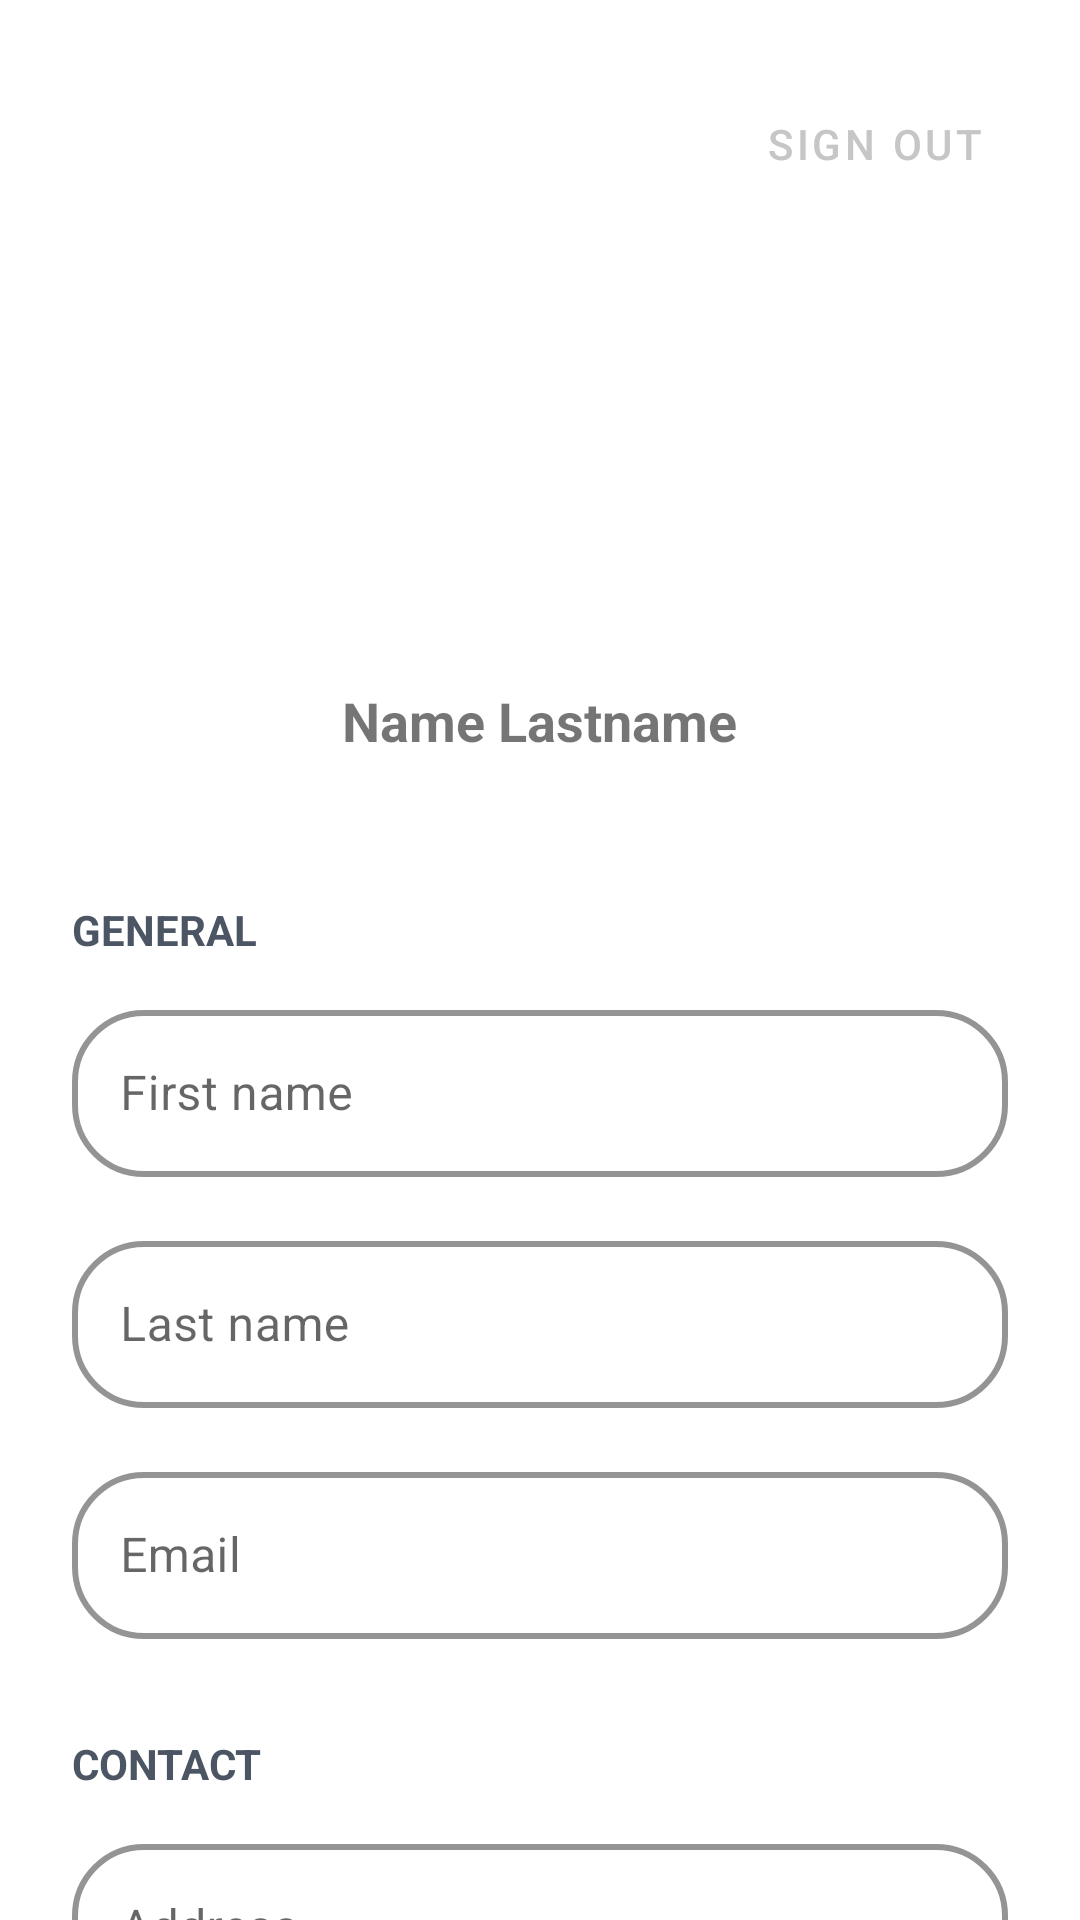

Here is an Android app screen rendered from its layout file. Give the layout XML and the strings, colors and styles it references.
<!-- AndroidManifest.xml: application theme Theme.VoomApp -->
<!-- res/layout/fragment_driver_profile.xml -->
<?xml version="1.0" encoding="utf-8"?>
<androidx.core.widget.NestedScrollView xmlns:android="http://schemas.android.com/apk/res/android"
    xmlns:app="http://schemas.android.com/apk/res-auto"
    android:layout_width="match_parent"
    android:layout_height="match_parent"
    android:fillViewport="true">

    <LinearLayout
        android:layout_width="match_parent"
        android:layout_height="wrap_content"
        android:orientation="vertical"
        android:padding="24dp">

        <com.google.android.material.button.MaterialButton
            android:id="@+id/btn_logout"
            style="@style/Widget.MaterialComponents.Button.TextButton"
            android:layout_width="wrap_content"
            android:layout_height="wrap_content"
            android:layout_gravity="end"
            android:text="Sign Out"
            android:textColor="#C6C6C6"
            app:icon="@drawable/baseline_logout_24"
            app:iconTint="#BDB9B9" />

        <ImageView
            android:id="@+id/img_avatar"
            android:layout_width="120dp"
            android:layout_height="120dp"
            android:layout_gravity="center_horizontal"
            android:layout_marginTop="24dp"
            android:layout_marginBottom="12dp"
            android:contentDescription="@string/profile_picture"
            android:src="@drawable/baseline_person_24" />

        <TextView
            android:id="@+id/txt_full_name"
            android:layout_width="wrap_content"
            android:layout_height="wrap_content"
            android:layout_gravity="center_horizontal"
            android:layout_marginBottom="32dp"
            android:text="@string/name_lastname"
            android:textSize="18sp"
            android:textStyle="bold" />

        <TextView
            android:layout_width="wrap_content"
            android:layout_height="wrap_content"
            android:layout_marginTop="16dp"
            android:layout_marginBottom="12dp"
            android:text="@string/general"
            android:textAllCaps="true"
            android:textColor="@color/gray_600"
            android:textSize="14sp"
            android:textStyle="bold" />

        <com.google.android.material.textfield.TextInputLayout
            style="@style/RoundedOutlinedInput"
            android:layout_width="match_parent"
            android:layout_height="wrap_content"
            android:hint="@string/first_name">

            <com.google.android.material.textfield.TextInputEditText
                android:id="@+id/et_first_name"
                android:layout_width="match_parent"
                android:layout_height="wrap_content" />
        </com.google.android.material.textfield.TextInputLayout>

        <com.google.android.material.textfield.TextInputLayout
            style="@style/RoundedOutlinedInput"
            android:layout_width="match_parent"
            android:layout_height="wrap_content"
            android:layout_marginTop="16dp"
            android:hint="@string/last_name">

            <com.google.android.material.textfield.TextInputEditText
                android:id="@+id/et_last_name"
                android:layout_width="match_parent"
                android:layout_height="wrap_content" />
        </com.google.android.material.textfield.TextInputLayout>

        <com.google.android.material.textfield.TextInputLayout
            style="@style/RoundedOutlinedInput"
            android:layout_width="match_parent"
            android:layout_height="wrap_content"
            android:layout_marginTop="16dp"
            android:hint="@string/email">

            <com.google.android.material.textfield.TextInputEditText
                android:id="@+id/et_email"
                android:layout_width="match_parent"
                android:layout_height="wrap_content"
                android:enabled="false"
                android:inputType="textEmailAddress"
                android:minHeight="48dp" />
        </com.google.android.material.textfield.TextInputLayout>

        <TextView
            android:layout_width="wrap_content"
            android:layout_height="wrap_content"
            android:layout_marginTop="32dp"
            android:layout_marginBottom="12dp"
            android:text="@string/contact"
            android:textAllCaps="true"
            android:textColor="@color/gray_600"
            android:textSize="14sp"
            android:textStyle="bold" />

        <com.google.android.material.textfield.TextInputLayout
            style="@style/RoundedOutlinedInput"
            android:layout_width="match_parent"
            android:layout_height="wrap_content"
            android:hint="@string/address">

            <com.google.android.material.textfield.TextInputEditText
                android:id="@+id/et_address"
                android:layout_width="match_parent"
                android:layout_height="wrap_content"
                android:inputType="textPostalAddress"
                android:minHeight="48dp" />
        </com.google.android.material.textfield.TextInputLayout>

        <com.google.android.material.textfield.TextInputLayout
            style="@style/RoundedOutlinedInput"
            android:layout_width="match_parent"
            android:layout_height="wrap_content"
            android:layout_marginTop="16dp"
            android:hint="@string/phone_number">

            <com.google.android.material.textfield.TextInputEditText
                android:id="@+id/et_phone_number"
                android:layout_width="match_parent"
                android:layout_height="wrap_content"
                android:inputType="phone"
                android:minHeight="48dp" />
        </com.google.android.material.textfield.TextInputLayout>

        <com.google.android.material.button.MaterialButton
            android:id="@+id/btn_change_password"
            android:layout_width="match_parent"
            android:layout_height="wrap_content"
            android:layout_marginTop="24dp"
            android:text="@string/change_password"
            app:backgroundTint="@color/primary"
            app:cornerRadius="24dp" />

        <com.google.android.material.button.MaterialButton
            android:id="@+id/btn_save_personal_info"
            android:layout_width="match_parent"
            android:layout_height="wrap_content"
            android:layout_marginTop="16dp"
            android:text="@string/save_changes"
            app:backgroundTint="@color/primary"
            app:cornerRadius="28dp" />

        <TextView
            android:layout_width="wrap_content"
            android:layout_height="wrap_content"
            android:layout_marginTop="40dp"
            android:layout_marginBottom="12dp"
            android:text="@string/vehicle_info"
            android:textAllCaps="true"
            android:textColor="@color/gray_600"
            android:textSize="14sp"
            android:textStyle="bold" />

        <com.google.android.material.textfield.TextInputLayout
            style="@style/RoundedOutlinedInput"
            android:layout_width="match_parent"
            android:layout_height="wrap_content"
            android:hint="@string/vehicle_model">

            <com.google.android.material.textfield.TextInputEditText
                android:id="@+id/et_vehicle_model"
                android:layout_width="match_parent"
                android:layout_height="wrap_content"
                android:minHeight="56dp" />
        </com.google.android.material.textfield.TextInputLayout>

        <com.google.android.material.textfield.TextInputLayout
            style="@style/RoundedOutlinedInput"
            android:layout_width="match_parent"
            android:layout_height="wrap_content"
            android:layout_marginTop="16dp"
            android:hint="@string/vehicle_type"
            app:endIconMode="dropdown_menu">

            <AutoCompleteTextView
                android:id="@+id/et_vehicle_type"
                android:layout_width="match_parent"
                android:layout_height="wrap_content"
                android:inputType="none"
                android:minHeight="56dp"
                android:paddingStart="16dp"
                android:paddingEnd="16dp" />
        </com.google.android.material.textfield.TextInputLayout>

        <com.google.android.material.textfield.TextInputLayout
            style="@style/RoundedOutlinedInput"
            android:layout_width="match_parent"
            android:layout_height="wrap_content"
            android:layout_marginTop="16dp"
            android:hint="@string/license_plates">

            <com.google.android.material.textfield.TextInputEditText
                android:id="@+id/et_license_plate"
                android:layout_width="match_parent"
                android:layout_height="wrap_content"
                android:minHeight="56dp" />
        </com.google.android.material.textfield.TextInputLayout>

        <com.google.android.material.textfield.TextInputLayout
            style="@style/RoundedOutlinedInput"
            android:layout_width="match_parent"
            android:layout_height="wrap_content"
            android:layout_marginTop="16dp"
            android:hint="@string/number_of_seats">

            <com.google.android.material.textfield.TextInputEditText
                android:id="@+id/et_number_of_seats"
                android:layout_width="match_parent"
                android:layout_height="wrap_content"
                android:inputType="number"
                android:minHeight="56dp" />
        </com.google.android.material.textfield.TextInputLayout>

        <com.google.android.material.checkbox.MaterialCheckBox
            android:id="@+id/cb_baby_transport"
            android:layout_width="wrap_content"
            android:layout_height="wrap_content"
            android:layout_marginTop="16dp"
            android:text="@string/baby_transport_allowed" />

        <com.google.android.material.checkbox.MaterialCheckBox
            android:id="@+id/cb_pet_transport"
            android:layout_width="wrap_content"
            android:layout_height="wrap_content"
            android:text="@string/pet_transport_allowed" />

        <com.google.android.material.button.MaterialButton
            android:id="@+id/btn_change_vehicle_info"
            android:layout_width="match_parent"
            android:layout_height="wrap_content"
            android:layout_marginTop="24dp"
            android:paddingTop="16dp"
            android:text="@string/change_vehicle_information"
            app:backgroundTint="@color/primary"
            android:gravity="center"
            android:textAlignment="center"
            app:cornerRadius="24dp" />

    </LinearLayout>

</androidx.core.widget.NestedScrollView>
<!-- resources referenced by this layout -->
<resources>
  <color name="gray_600">#4B5563</color>&gt;
  <color name="primary">#0f1e52</color>
  <string name="address">Address</string>
  <string name="baby_transport_allowed">Baby transport allowed</string>
  <string name="change_password">Change Password</string>
  <string name="change_vehicle_information">Change vehicle information\n</string>
  <string name="contact">Contact</string>
  <string name="email">Email</string>
  <string name="first_name">First name</string>
  <string name="general">General</string>
  <string name="last_name">Last name</string>
  <string name="license_plates">Licence plates</string>
  <string name="name_lastname">Name Lastname</string>
  <string name="number_of_seats">Number of seats</string>
  <string name="pet_transport_allowed">Pet transport allowed\n</string>
  <string name="phone_number">Phone number</string>
  <string name="profile_picture">Profile picture</string>&gt;
  <string name="save_changes">Save Changes</string>
  <string name="vehicle_info">Vehicle info</string>
  <string name="vehicle_model">Vehicle model</string>
  <string name="vehicle_type">Vehicle type</string>
  <style name="RoundedOutlinedInput" parent="Widget.MaterialComponents.TextInputLayout.OutlinedBox">
          <item name="boxCornerRadiusTopStart">24dp</item>
          <item name="boxCornerRadiusTopEnd">24dp</item>
          <item name="boxCornerRadiusBottomStart">24dp</item>
          <item name="boxCornerRadiusBottomEnd">24dp</item>
          <item name="boxStrokeWidth">2dp</item>
          <item name="boxStrokeColor">@color/primary</item>
      </style>
  <style name="Theme.VoomApp" parent="Theme.MaterialComponents.DayNight.NoActionBar">
          
          <item name="colorPrimary">@color/primary</item>
          <item name="colorPrimaryVariant">@color/primary</item>
          <item name="colorOnPrimary">@color/white</item>
          
          <item name="colorSecondary">@color/secondary</item>
          <item name="colorSecondaryVariant">@color/secondary</item>
          <item name="colorOnSecondary">@color/black</item>
          
          <item name="android:statusBarColor">?attr/colorPrimaryVariant</item>
          
      </style>
  <color name="white">#FFFFFFFF</color>
  <color name="secondary">#4a68d2</color>
  <color name="black">#FF000000</color>
</resources>
